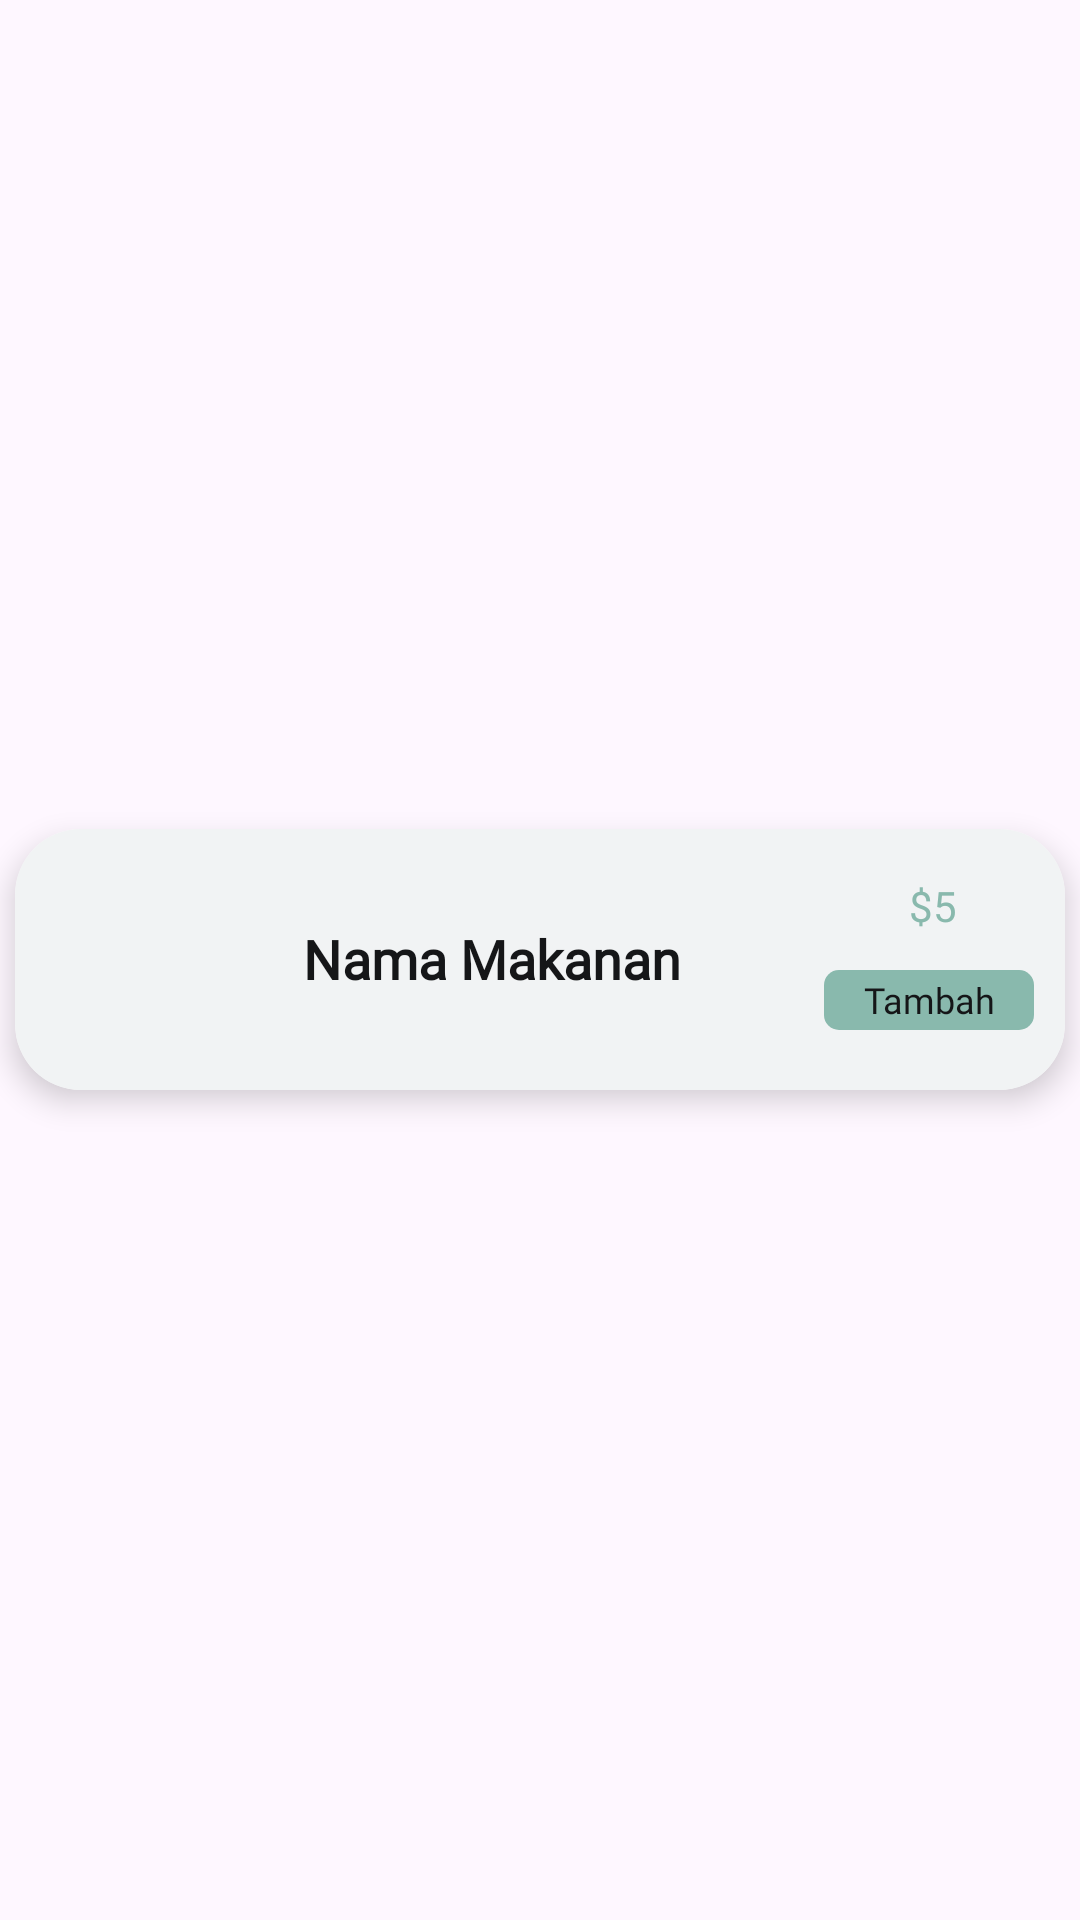

Layout XML and referenced resources for this Android screen:
<!-- AndroidManifest.xml: application theme Theme.JuzairiFoodStore -->
<!-- res/layout/menu_item.xml -->
<?xml version="1.0" encoding="utf-8"?>
<LinearLayout xmlns:android="http://schemas.android.com/apk/res/android"
    xmlns:app="http://schemas.android.com/apk/res-auto"
    xmlns:tools="http://schemas.android.com/tools"
    android:layout_width="match_parent"
    android:layout_height="wrap_content"
    android:gravity="center"
    android:orientation="vertical">

    <androidx.cardview.widget.CardView
        android:layout_width="350dp"
        android:layout_height="87dp"
        android:layout_marginTop="10dp"
        android:layout_marginBottom="10dp"
        app:cardCornerRadius="22dp"
        app:cardElevation="6dp"
        app:cardMaxElevation="10dp"
        app:layout_constraintBottom_toBottomOf="parent"
        app:layout_constraintEnd_toEndOf="parent"
        app:layout_constraintStart_toStartOf="parent"
        app:layout_constraintTop_toTopOf="parent">

        <androidx.constraintlayout.widget.ConstraintLayout
            android:layout_width="match_parent"
            android:layout_height="match_parent"
            android:background="#F1F3F4">

            <ImageView
                android:id="@+id/menuImage"
                android:layout_width="64dp"
                android:layout_height="64dp"
                android:layout_marginStart="16dp"
                android:scaleType="centerCrop"
                app:layout_constraintBottom_toBottomOf="parent"
                app:layout_constraintStart_toStartOf="parent"
                app:layout_constraintTop_toTopOf="parent"
                app:layout_constraintVertical_bias="0.478"
                tools:src="@tools:sample/avatars" />

            <TextView
                android:id="@+id/menuAddToCart"
                android:layout_width="70dp"
                android:layout_height="20dp"
                android:layout_marginTop="12dp"
                android:background="@drawable/tambahkeranjangshape"
                android:fontFamily="@font/koulen"
                android:gravity="center"
                android:text="Tambah"
                android:textColor="#151618"
                android:textSize="12sp"
                app:layout_constraintEnd_toEndOf="@+id/menuPrice"
                app:layout_constraintHorizontal_bias="0.525"
                app:layout_constraintStart_toStartOf="@+id/menuPrice"
                app:layout_constraintTop_toBottomOf="@+id/menuPrice" />

            <TextView
                android:id="@+id/menuFoodName"
                android:layout_width="wrap_content"
                android:layout_height="wrap_content"
                android:layout_marginLeft="16dp"
                android:fontFamily="@font/league_spartan"
                android:text="Nama Makanan"
                android:textColor="#151618"
                android:textSize="18sp"
                android:textStyle="bold"
                app:layout_constraintBottom_toBottomOf="@+id/menuImage"
                app:layout_constraintStart_toEndOf="@+id/menuImage"
                app:layout_constraintTop_toTopOf="@+id/menuImage" />

            <TextView
                android:id="@+id/menuPrice"
                android:layout_width="wrap_content"
                android:layout_height="wrap_content"
                android:layout_marginTop="16dp"
                android:fontFamily="@font/koulen"
                android:gravity="center"
                android:text="$5"
                android:textColor="#89B9AD"
                app:layout_constraintEnd_toEndOf="parent"
                app:layout_constraintHorizontal_bias="0.679"
                app:layout_constraintStart_toEndOf="@+id/menuFoodName"
                app:layout_constraintTop_toTopOf="parent" />

        </androidx.constraintlayout.widget.ConstraintLayout>
    </androidx.cardview.widget.CardView>
</LinearLayout>
<!-- resources referenced by this layout -->
<resources>
  <!-- drawable tambahkeranjangshape (drawable) -->
  <?xml version="1.0" encoding="utf-8"?>
  <shape xmlns:android="http://schemas.android.com/apk/res/android">
  <corners android:radius="5dp"/>
      <solid android:color="#89B9AD"/>
  </shape>
  <style name="Theme.JuzairiFoodStore" parent="Base.Theme.JuzairiFoodStore" />
  <style name="Base.Theme.JuzairiFoodStore" parent="Theme.Material3.DayNight.NoActionBar">
          
          
      </style>
</resources>
